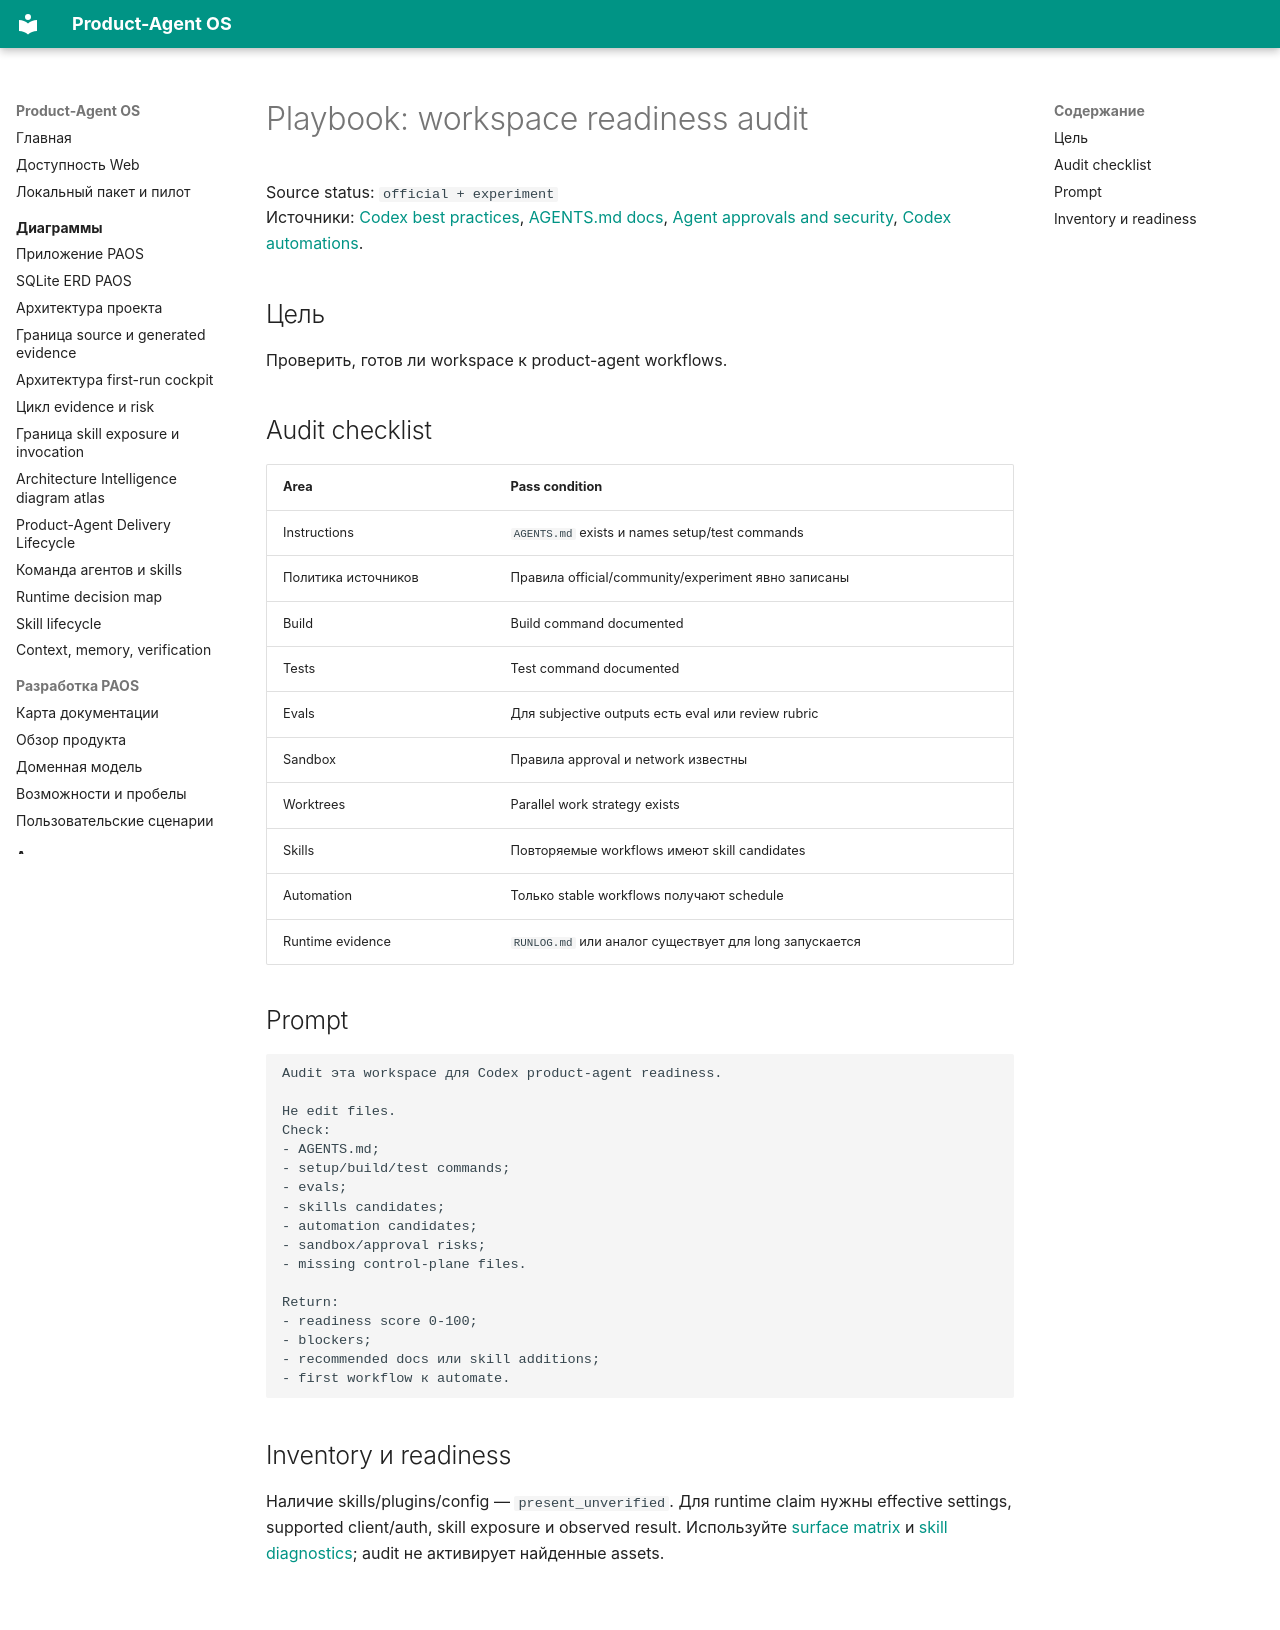

repository: alexroadcaster/product-agent-os · page: playbooks/workspace-readiness-audit.html · generator: mkdocs

# Playbook: workspace readiness audit

Source status: `official + experiment`  
Источники: [Codex best practices](https://developers.openai.com/codex/learn/best-practices), [AGENTS.md docs](https://developers.openai.com/codex/guides/agents-md), [Agent approvals and security](https://developers.openai.com/codex/agent-approvals-security), [Codex automations](https://developers.openai.com/codex/app/automations).

## Цель

Проверить, готов ли workspace к product-agent workflows.

## Audit checklist

| Area | Pass condition |
| --- | --- |
| Instructions | `AGENTS.md` exists и names setup/test commands |
| Политика источников | Правила official/community/experiment явно записаны |
| Build | Build command documented |
| Tests | Test command documented |
| Evals | Для subjective outputs есть eval или review rubric |
| Sandbox | Правила approval и network известны |
| Worktrees | Parallel work strategy exists |
| Skills | Повторяемые workflows имеют skill candidates |
| Automation | Только stable workflows получают schedule |
| Runtime evidence | `RUNLOG.md` или аналог существует для long запускается |

## Prompt

```text
Audit эта workspace для Codex product-agent readiness.

Не edit files.
Check:
- AGENTS.md;
- setup/build/test commands;
- evals;
- skills candidates;
- automation candidates;
- sandbox/approval risks;
- missing control-plane files.

Return:
- readiness score 0-100;
- blockers;
- recommended docs или skill additions;
- first workflow к automate.
```

## Inventory и readiness

Наличие skills/plugins/config — `present_unverified`. Для runtime claim нужны effective settings, supported client/auth, skill exposure и observed result. Используйте [surface matrix](../codex/surfaces.md) и [skill diagnostics](../agent-systems/subagents-skills.md); audit не активирует найденные assets.
